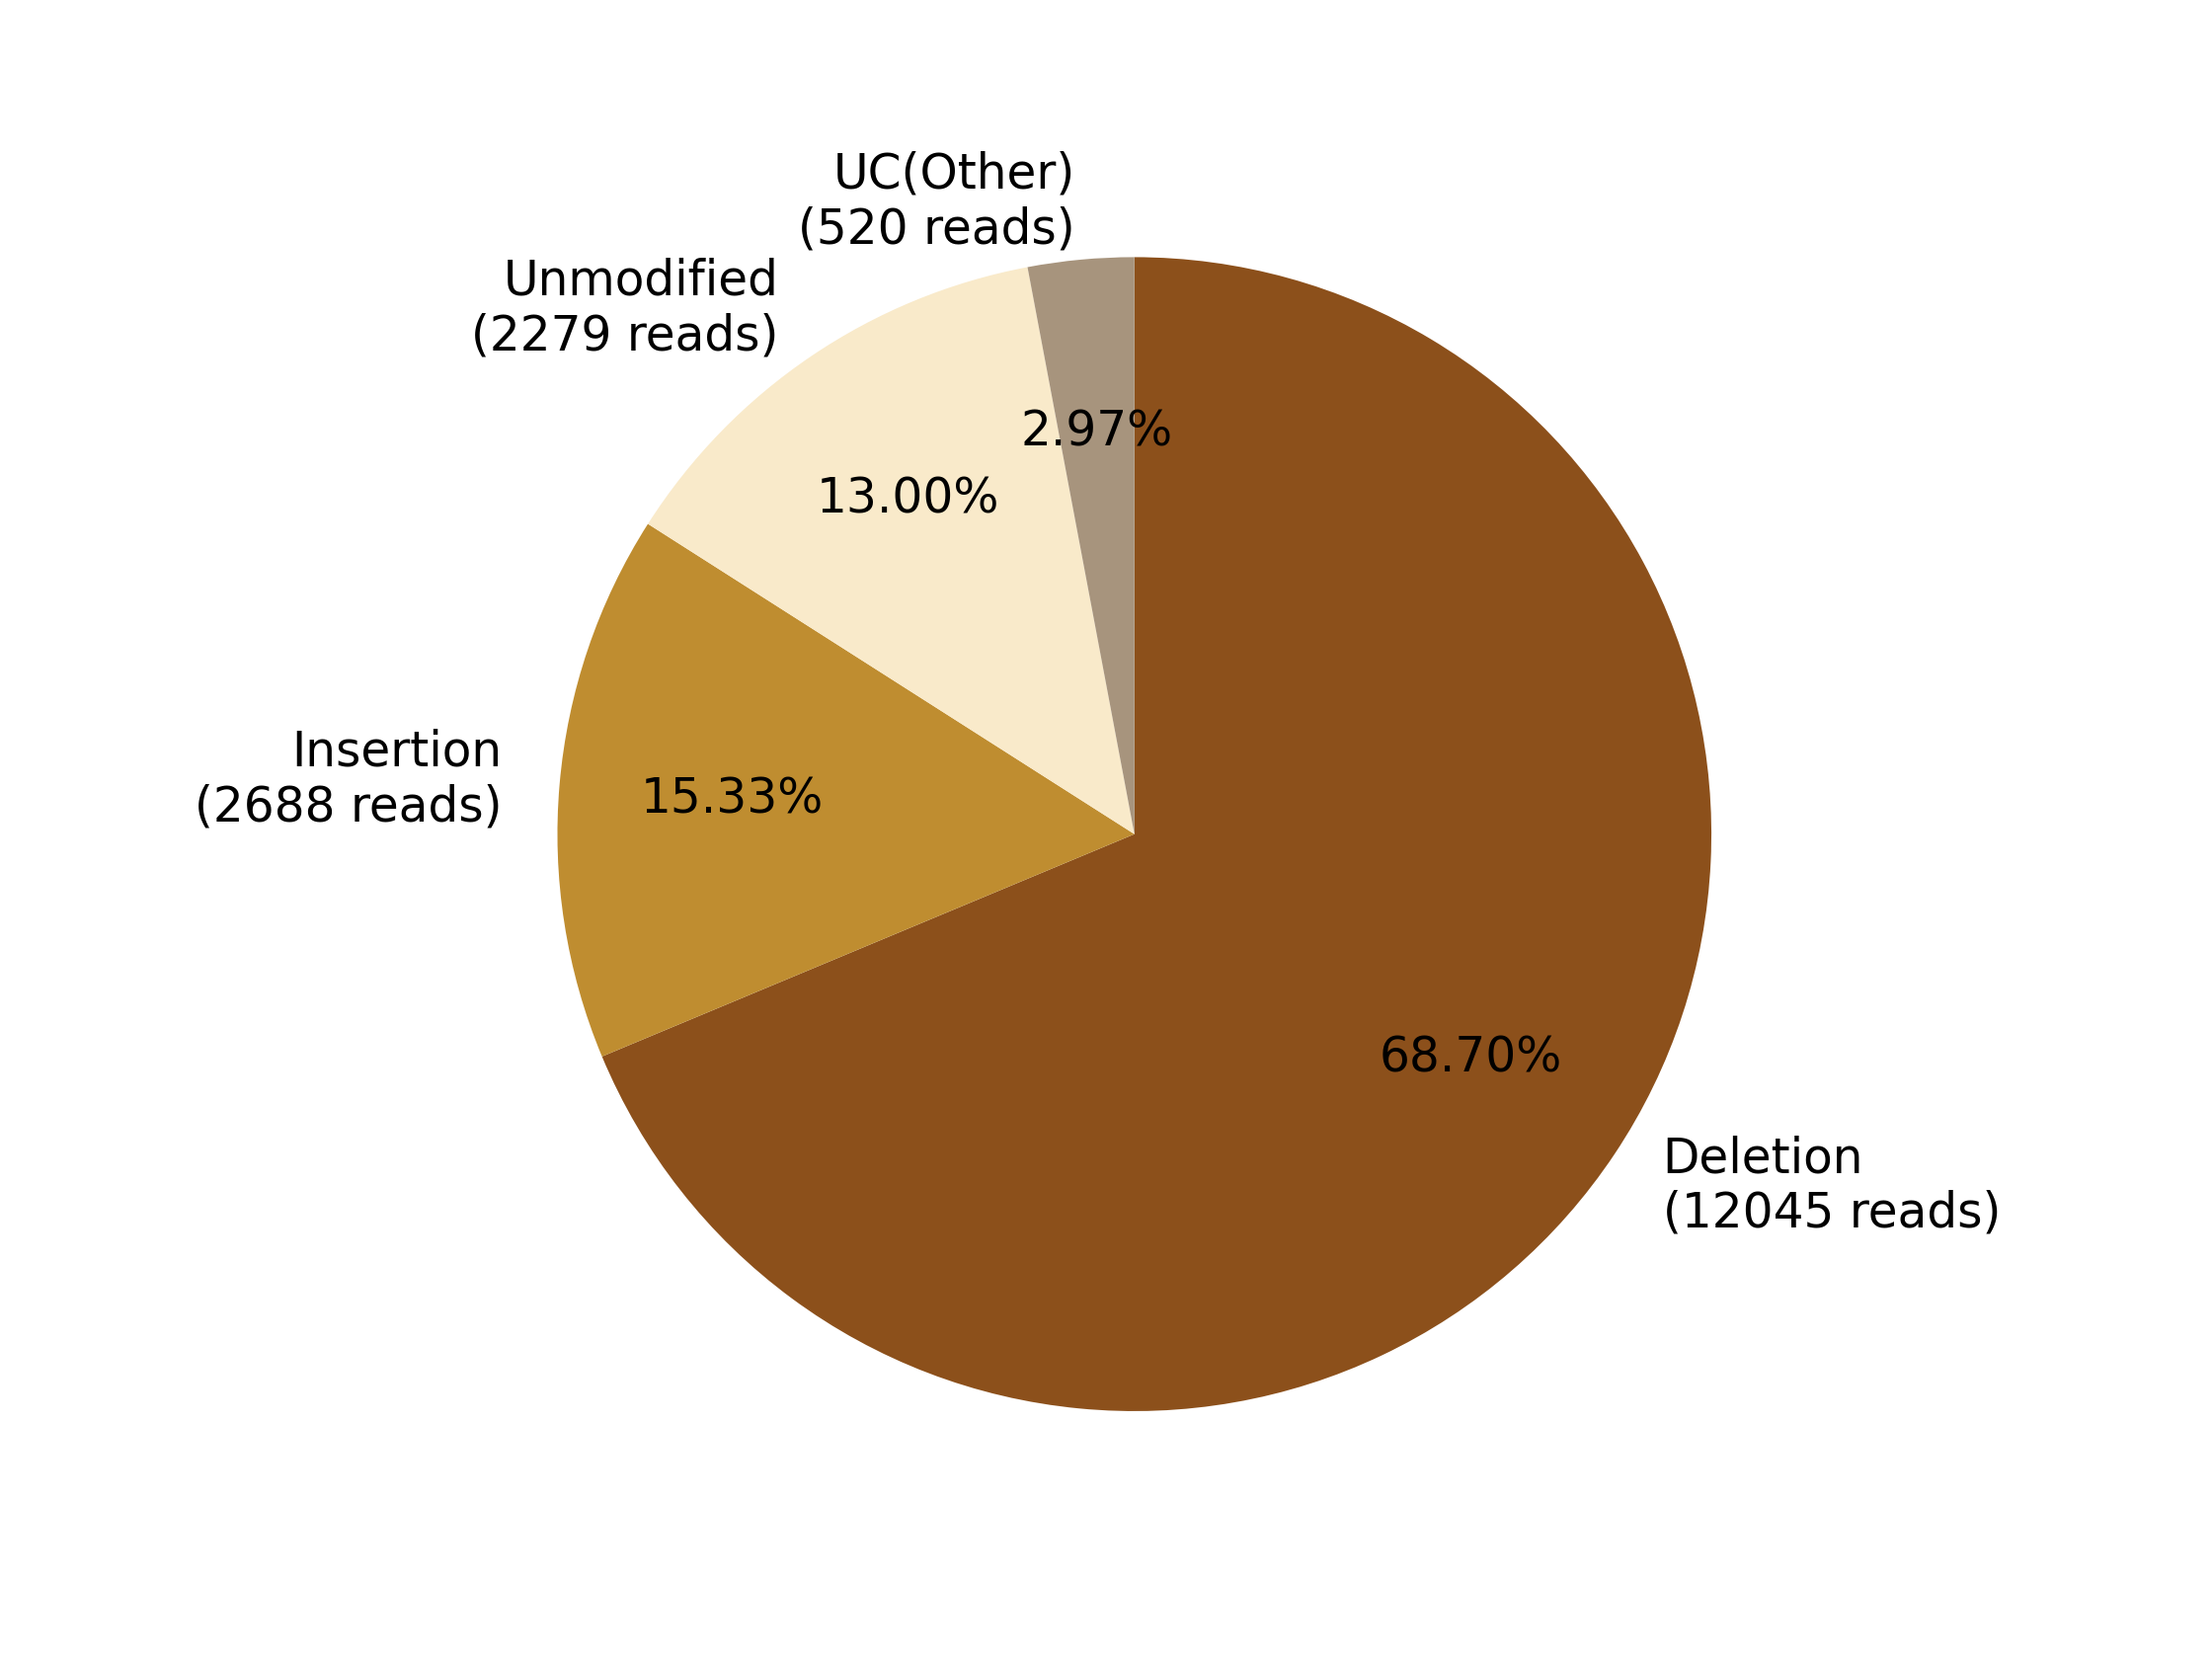

The table this chart was drawn from, first rows:
0, 1, 2, 3, 4, 5, 6, 7
, , Deletion?(12045 reads), Insertion?(2688 reads), , Unmodified?(2279 reads), , UC(Other)?(520 reads)
0, 0, 12045, 2688, 0, 2279, 0, 520
0.0, 0.0, 68.7, 15.33, 0.0, 13, 0.0, 2.966
